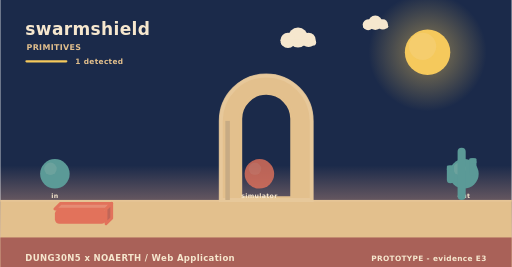
t = 0.00 s
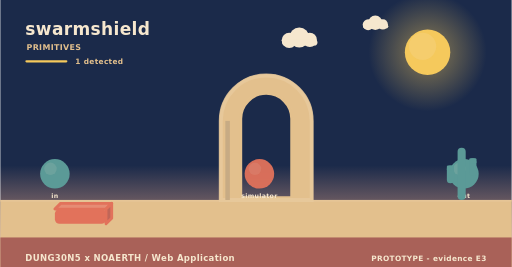
t = 1.67 s
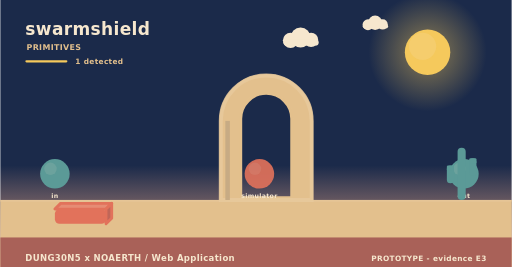
t = 3.33 s
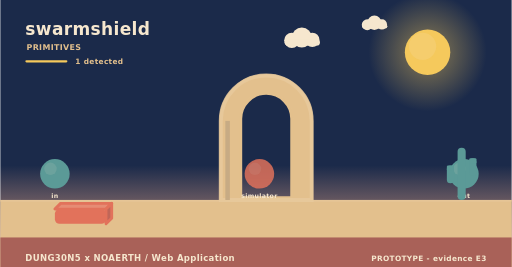
t = 5.00 s
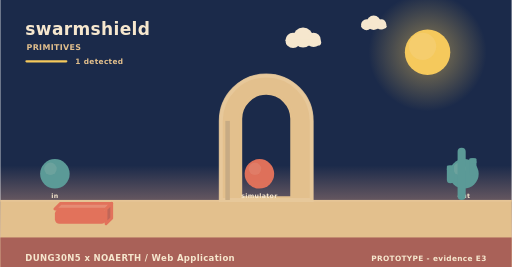
t = 6.67 s
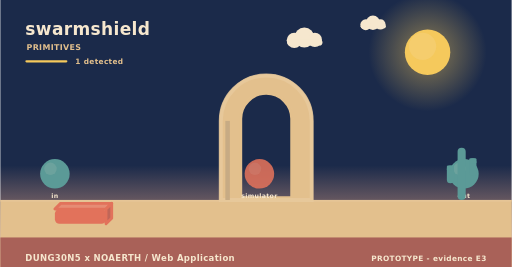
t = 8.33 s

The animated SVG that drew these frames (rendered in a browser with its animation timeline set to each time). Animation: 3 SMIL elements (animate=1,animateTransform=2); frames cover the first 8.33 s, repeats indefinitely.

<svg xmlns="http://www.w3.org/2000/svg" width="900" height="470" viewBox="0 0 900 470" role="img" aria-label="swarmshield - how it behaves"><linearGradient id="skys" x1="0" y1="0" x2="0" y2="1"><stop offset="0" stop-color="#1b2a4a"/><stop offset="0.62" stop-color="#1b2a4a"/><stop offset="1" stop-color="#f3ad8a"/></linearGradient><rect width="900" height="470" fill="url(#skys)"/><radialGradient id="suns"><stop offset="0.35" stop-color="#f5c95c" stop-opacity="0.34"/><stop offset="1" stop-color="#f5c95c" stop-opacity="0"/></radialGradient><circle cx="752" cy="92" r="104" fill="url(#suns)"/><circle cx="752" cy="92" r="40" fill="#f5c95c"/><circle cx="743.2" cy="81.6" r="24" fill="#f5d27e" opacity="0.5"/><g><circle cx="524" cy="66" r="17.64" fill="#f6e7ce"/><circle cx="506.36" cy="71.04" r="13.44" fill="#f6e7ce"/><circle cx="542.48" cy="70.2" r="12.6" fill="#f6e7ce"/><rect x="493.76" y="69.36" width="62.16" height="10.92" rx="5.46" fill="#f6e7ce"/><animateTransform attributeName="transform" type="translate" values="0 0;24 0;0 0" dur="36s" begin="0s" repeatCount="indefinite"/></g><g><circle cx="660" cy="40" r="12.6" fill="#f6e7ce"/><circle cx="647.4" cy="43.6" r="9.6" fill="#f6e7ce"/><circle cx="673.2" cy="43" r="9" fill="#f6e7ce"/><rect x="638.4" y="42.4" width="44.4" height="7.8" rx="3.9" fill="#f6e7ce"/><animateTransform attributeName="transform" type="translate" values="0 0;-18 0;0 0" dur="46s" begin="3s" repeatCount="indefinite"/></g><rect x="0" y="352" width="900" height="118" fill="#e3c08d"/><rect x="0" y="352" width="900" height="3" fill="#e6c596"/><text x="44" y="62" font-family="Verdana,DejaVu Sans,sans-serif" font-size="30" font-weight="700" letter-spacing="0.6" fill="#f6e7ce" text-anchor="start">swarmshield</text><text x="46" y="88" font-family="Verdana,DejaVu Sans,sans-serif" font-size="14" font-weight="700" letter-spacing="0.6" fill="#e3c08d" text-anchor="start">PRIMITIVES</text><rect x="44" y="106" width="74" height="4" rx="2" fill="#f5c95c"/><text x="132" y="112" font-family="Verdana,DejaVu Sans,sans-serif" font-size="13" font-weight="700" letter-spacing="0.6" fill="#e3c08d" text-anchor="start">1 detected</text><path d="M388,352 L388,212.8 A80,80 0 0 1 548,212.8 L548,352 Z M423.2,348 L423.2,209.22 A44.8,44.8 0 0 1 512.8,209.22 L512.8,348 Z" fill="#e3c08d" fill-rule="evenodd" stroke="#e3c08d" stroke-width="5" stroke-linejoin="round"/><path d="M388,352 L388,212.8 A80,80 0 0 1 548,212.8 L548,352 Z" fill="none" stroke="#e8c99d" stroke-width="7" stroke-linecap="round" opacity="0.85"/><rect x="396" y="212.8" width="8" height="139.2" fill="#c7ab84"/><circle cx="96" cy="306" r="26" fill="#5b9a97"/><circle cx="88.2" cy="297.16" r="10.92" fill="#7aa9a2" opacity="0.55"/><text x="96" y="348" font-family="Verdana,DejaVu Sans,sans-serif" font-size="11" font-weight="700" letter-spacing="0.6" fill="#f6e7ce" text-anchor="middle">in</text><g><circle cx="456" cy="306" r="26" fill="#e2725b"/><circle cx="448.2" cy="297.16" r="10.92" fill="#e68972" opacity="0.55"/><animate attributeName="opacity" values="0.8;1;0.8" dur="4.6s" begin="0s" repeatCount="indefinite"/></g><text x="456" y="348" font-family="Verdana,DejaVu Sans,sans-serif" font-size="11" font-weight="700" letter-spacing="0.6" fill="#f6e7ce" text-anchor="middle">simulator</text><circle cx="816" cy="306" r="26" fill="#5b9a97"/><circle cx="808.2" cy="297.16" r="10.92" fill="#7aa9a2" opacity="0.55"/><text x="816" y="348" font-family="Verdana,DejaVu Sans,sans-serif" font-size="11" font-weight="700" letter-spacing="0.6" fill="#f6e7ce" text-anchor="middle">out</text><path d="M96,368 L186,368 L196,358 L106,358 Z" fill="#e68c74" stroke="#e2725b" stroke-width="5" stroke-linejoin="round"/><path d="M186,368 L196,358 L196,384 L186,394 Z" fill="#c06658" stroke="#e2725b" stroke-width="5" stroke-linejoin="round"/><rect x="96" y="368" width="90" height="26" rx="8" fill="#e2725b"/><rect x="804.86" y="260" width="14.28" height="92" rx="7.14" fill="#5b9a97"/><rect x="785.96" y="291.28" width="12.6" height="31.28" rx="6.3" fill="#5b9a97"/><rect x="785.96" y="291.28" width="12.6" height="9.2" rx="2.1" fill="#5b9a97"/><rect x="825.44" y="278.4" width="12.6" height="31.28" rx="6.3" fill="#5b9a97"/><rect x="825.44" y="278.4" width="12.6" height="9.2" rx="2.1" fill="#5b9a97"/><rect x="0" y="418" width="900" height="52" rx="0" fill="#a65c56" opacity="0.94"/><text x="44" y="460" font-family="Verdana,DejaVu Sans,sans-serif" font-size="15" font-weight="700" letter-spacing="0.6" fill="#f6e7ce" text-anchor="start">DUNG30N5 x NOAERTH  /  Web Application</text><text x="856" y="460" font-family="Verdana,DejaVu Sans,sans-serif" font-size="13" font-weight="700" letter-spacing="0.6" fill="#f6e7ce" text-anchor="end">PROTOTYPE  -  evidence E3</text></svg>
